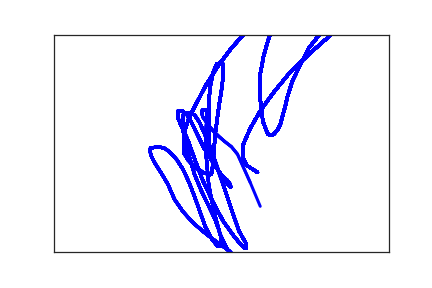

The data file committed next to this chart (first rows):
3.040000000000000000e+02, 3.170000000000000000e+02, 0.000000000000000000e+00, 1.000000000000000000e+00
2.880000000000000000e+02, 3.010000000000000000e+02, 2.000000000000000000e+01, 1.000000000000000000e+00
2.820000000000000000e+02, 2.830000000000000000e+02, 3.400000000000000000e+01, 1.000000000000000000e+00
2.820000000000000000e+02, 2.550000000000000000e+02, 4.900000000000000000e+01, 1.000000000000000000e+00
2.930000000000000000e+02, 2.160000000000000000e+02, 6.500000000000000000e+01, 1.000000000000000000e+00
3.090000000000000000e+02, 1.730000000000000000e+02, 7.900000000000000000e+01, 1.000000000000000000e+00
3.290000000000000000e+02, 1.310000000000000000e+02, 9.900000000000000000e+01, 1.000000000000000000e+00
3.530000000000000000e+02, 8.600000000000000000e+01, 1.140000000000000000e+02, 1.000000000000000000e+00
3.830000000000000000e+02, 4.200000000000000000e+01, 1.320000000000000000e+02, 1.000000000000000000e+00
4.110000000000000000e+02, 4.000000000000000000e+00, 1.520000000000000000e+02, 1.000000000000000000e+00
4.310000000000000000e+02, -2.100000000000000000e+01, 1.660000000000000000e+02, 1.000000000000000000e+00
4.400000000000000000e+02, -3.200000000000000000e+01, 1.790000000000000000e+02, 1.000000000000000000e+00
4.420000000000000000e+02, -3.600000000000000000e+01, 2.000000000000000000e+02, 1.000000000000000000e+00
4.380000000000000000e+02, -3.600000000000000000e+01, 2.200000000000000000e+02, 1.000000000000000000e+00
4.290000000000000000e+02, -3.500000000000000000e+01, 2.310000000000000000e+02, 1.000000000000000000e+00
4.200000000000000000e+02, -3.000000000000000000e+01, 2.480000000000000000e+02, 1.000000000000000000e+00
4.080000000000000000e+02, -1.800000000000000000e+01, 2.640000000000000000e+02, 1.000000000000000000e+00
3.950000000000000000e+02, 3.000000000000000000e+00, 2.790000000000000000e+02, 1.000000000000000000e+00
3.800000000000000000e+02, 3.200000000000000000e+01, 2.970000000000000000e+02, 1.000000000000000000e+00
3.680000000000000000e+02, 6.900000000000000000e+01, 3.170000000000000000e+02, 1.000000000000000000e+00
3.560000000000000000e+02, 1.070000000000000000e+02, 3.310000000000000000e+02, 1.000000000000000000e+00
3.490000000000000000e+02, 1.410000000000000000e+02, 3.450000000000000000e+02, 1.000000000000000000e+00
3.450000000000000000e+02, 1.670000000000000000e+02, 3.710000000000000000e+02, 1.000000000000000000e+00
3.410000000000000000e+02, 1.890000000000000000e+02, 3.850000000000000000e+02, 1.000000000000000000e+00
3.380000000000000000e+02, 2.070000000000000000e+02, 3.960000000000000000e+02, 1.000000000000000000e+00
3.340000000000000000e+02, 2.190000000000000000e+02, 4.120000000000000000e+02, 1.000000000000000000e+00
3.290000000000000000e+02, 2.280000000000000000e+02, 4.370000000000000000e+02, 1.000000000000000000e+00
3.260000000000000000e+02, 2.320000000000000000e+02, 4.590000000000000000e+02, 1.000000000000000000e+00
3.230000000000000000e+02, 2.320000000000000000e+02, 4.700000000000000000e+02, 1.000000000000000000e+00
3.190000000000000000e+02, 2.280000000000000000e+02, 4.830000000000000000e+02, 1.000000000000000000e+00
3.120000000000000000e+02, 2.000000000000000000e+02, 4.950000000000000000e+02, 1.000000000000000000e+00
3.080000000000000000e+02, 1.490000000000000000e+02, 5.140000000000000000e+02, 1.000000000000000000e+00
3.080000000000000000e+02, 9.100000000000000000e+01, 5.350000000000000000e+02, 1.000000000000000000e+00
3.130000000000000000e+02, 5.000000000000000000e+01, 5.500000000000000000e+02, 1.000000000000000000e+00
3.190000000000000000e+02, 1.700000000000000000e+01, 5.630000000000000000e+02, 1.000000000000000000e+00
3.230000000000000000e+02, -2.000000000000000000e+00, 5.810000000000000000e+02, 1.000000000000000000e+00
3.230000000000000000e+02, -1.300000000000000000e+01, 6.060000000000000000e+02, 1.000000000000000000e+00
3.190000000000000000e+02, -1.900000000000000000e+01, 6.240000000000000000e+02, 1.000000000000000000e+00
3.090000000000000000e+02, -2.000000000000000000e+01, 6.390000000000000000e+02, 1.000000000000000000e+00
3.000000000000000000e+02, -1.900000000000000000e+01, 6.520000000000000000e+02, 1.000000000000000000e+00
2.860000000000000000e+02, -4.000000000000000000e+00, 6.660000000000000000e+02, 1.000000000000000000e+00
2.660000000000000000e+02, 2.900000000000000000e+01, 6.830000000000000000e+02, 1.000000000000000000e+00
2.460000000000000000e+02, 7.000000000000000000e+01, 6.980000000000000000e+02, 1.000000000000000000e+00
2.270000000000000000e+02, 1.160000000000000000e+02, 7.190000000000000000e+02, 1.000000000000000000e+00
2.120000000000000000e+02, 1.600000000000000000e+02, 7.410000000000000000e+02, 1.000000000000000000e+00
2.010000000000000000e+02, 1.940000000000000000e+02, 7.570000000000000000e+02, 1.000000000000000000e+00
1.950000000000000000e+02, 2.230000000000000000e+02, 7.730000000000000000e+02, 1.000000000000000000e+00
1.940000000000000000e+02, 2.500000000000000000e+02, 7.920000000000000000e+02, 1.000000000000000000e+00
1.940000000000000000e+02, 2.720000000000000000e+02, 8.080000000000000000e+02, 1.000000000000000000e+00
2.000000000000000000e+02, 2.880000000000000000e+02, 8.210000000000000000e+02, 1.000000000000000000e+00
2.080000000000000000e+02, 3.010000000000000000e+02, 8.340000000000000000e+02, 1.000000000000000000e+00
2.160000000000000000e+02, 3.110000000000000000e+02, 8.510000000000000000e+02, 1.000000000000000000e+00
2.230000000000000000e+02, 3.170000000000000000e+02, 8.640000000000000000e+02, 1.000000000000000000e+00
2.300000000000000000e+02, 3.210000000000000000e+02, 8.820000000000000000e+02, 1.000000000000000000e+00
2.340000000000000000e+02, 3.220000000000000000e+02, 8.980000000000000000e+02, 1.000000000000000000e+00
2.360000000000000000e+02, 3.170000000000000000e+02, 9.200000000000000000e+02, 1.000000000000000000e+00
2.380000000000000000e+02, 2.820000000000000000e+02, 9.370000000000000000e+02, 1.000000000000000000e+00
2.410000000000000000e+02, 2.260000000000000000e+02, 9.500000000000000000e+02, 1.000000000000000000e+00
2.460000000000000000e+02, 1.680000000000000000e+02, 9.650000000000000000e+02, 1.000000000000000000e+00
2.510000000000000000e+02, 1.190000000000000000e+02, 9.830000000000000000e+02, 1.000000000000000000e+00
2.530000000000000000e+02, 8.700000000000000000e+01, 1.000000000000000000e+03, 1.000000000000000000e+00
... 115 more rows
